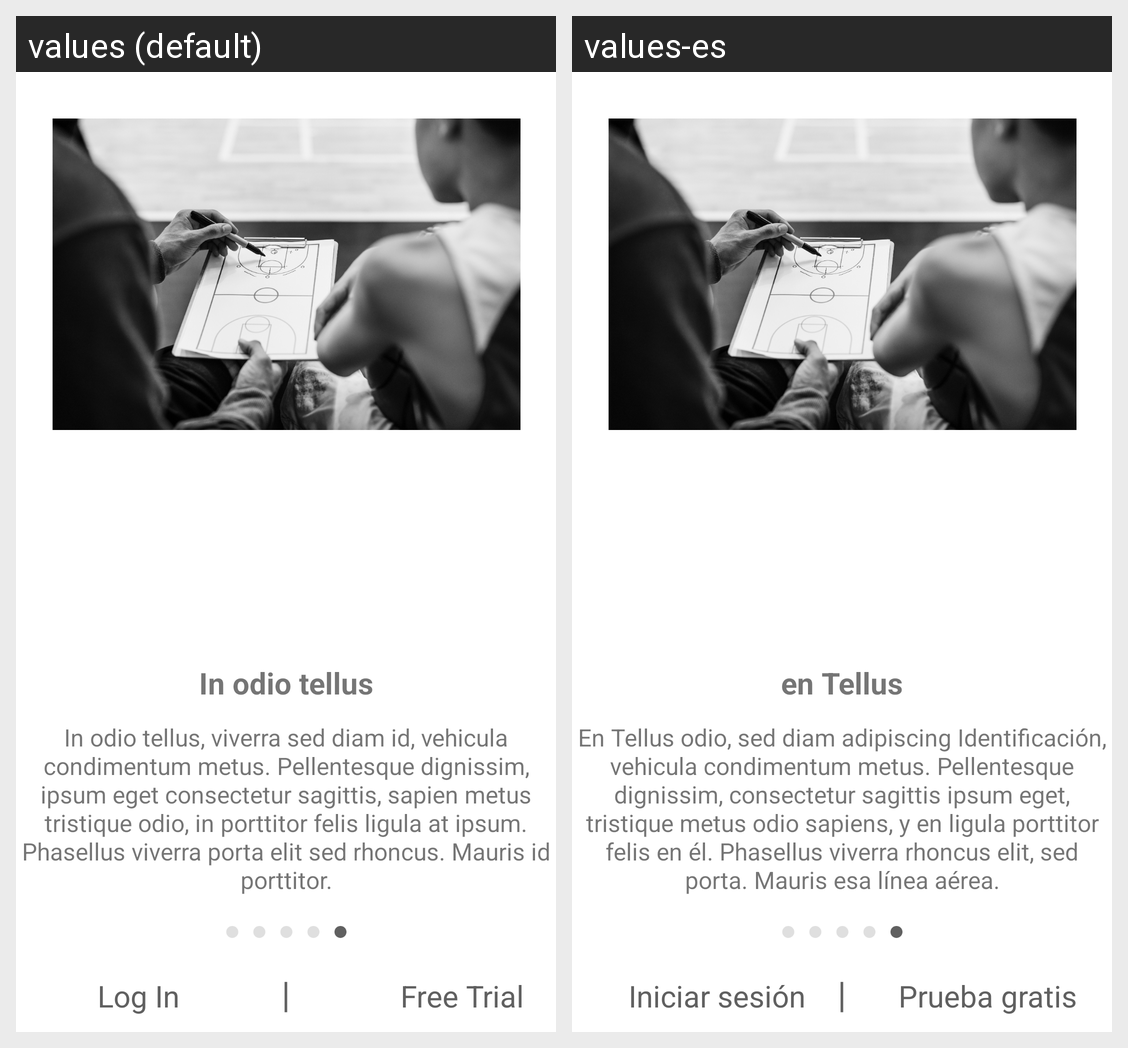

The same Android screen rendered under two of its app's locales, left to right. List the strings drawn on it with the default value and each locale's translation.
Android screen res/layout/activity_landing5.xml rendered under 2 locales, left to right: values (default), values-es. Device: Nexus 5 (rendered at 1080×1920; each locale shown at half size, 540×960, under a caption strip naming it); theme CaaseraTheme.
Strings drawn on this screen, with the default value and each locale's value (text and hints the layout hard-codes, and strings that could not be matched under every locale, appear in the picture but are not listed):

free_trial
  values: Free Trial
  values-es: Prueba gratis 

log_in
  values: Log In
  values-es: Iniciar sesión 

landing_5_para
  values: In odio tellus, viverra sed diam id, vehicula condimentum metus. Pellentesque dignissim, ipsum eget consectetur sagittis, sapien metus tristique odio, in porttitor felis ligula at ipsum. Phasellus viverra porta elit sed rhoncus. Mauris id porttitor.
  values-es: En Tellus odio, sed diam adipiscing Identificación, vehicula condimentum metus. Pellentesque dignissim, consectetur sagittis ipsum eget, tristique metus odio sapiens, y en ligula porttitor felis en él. Phasellus viverra rhoncus elit, sed porta. Mauris esa línea aérea.

landing_5_heading
  values: In odio tellus
  values-es: en Tellus

divider
  values: |
  values-es: |
